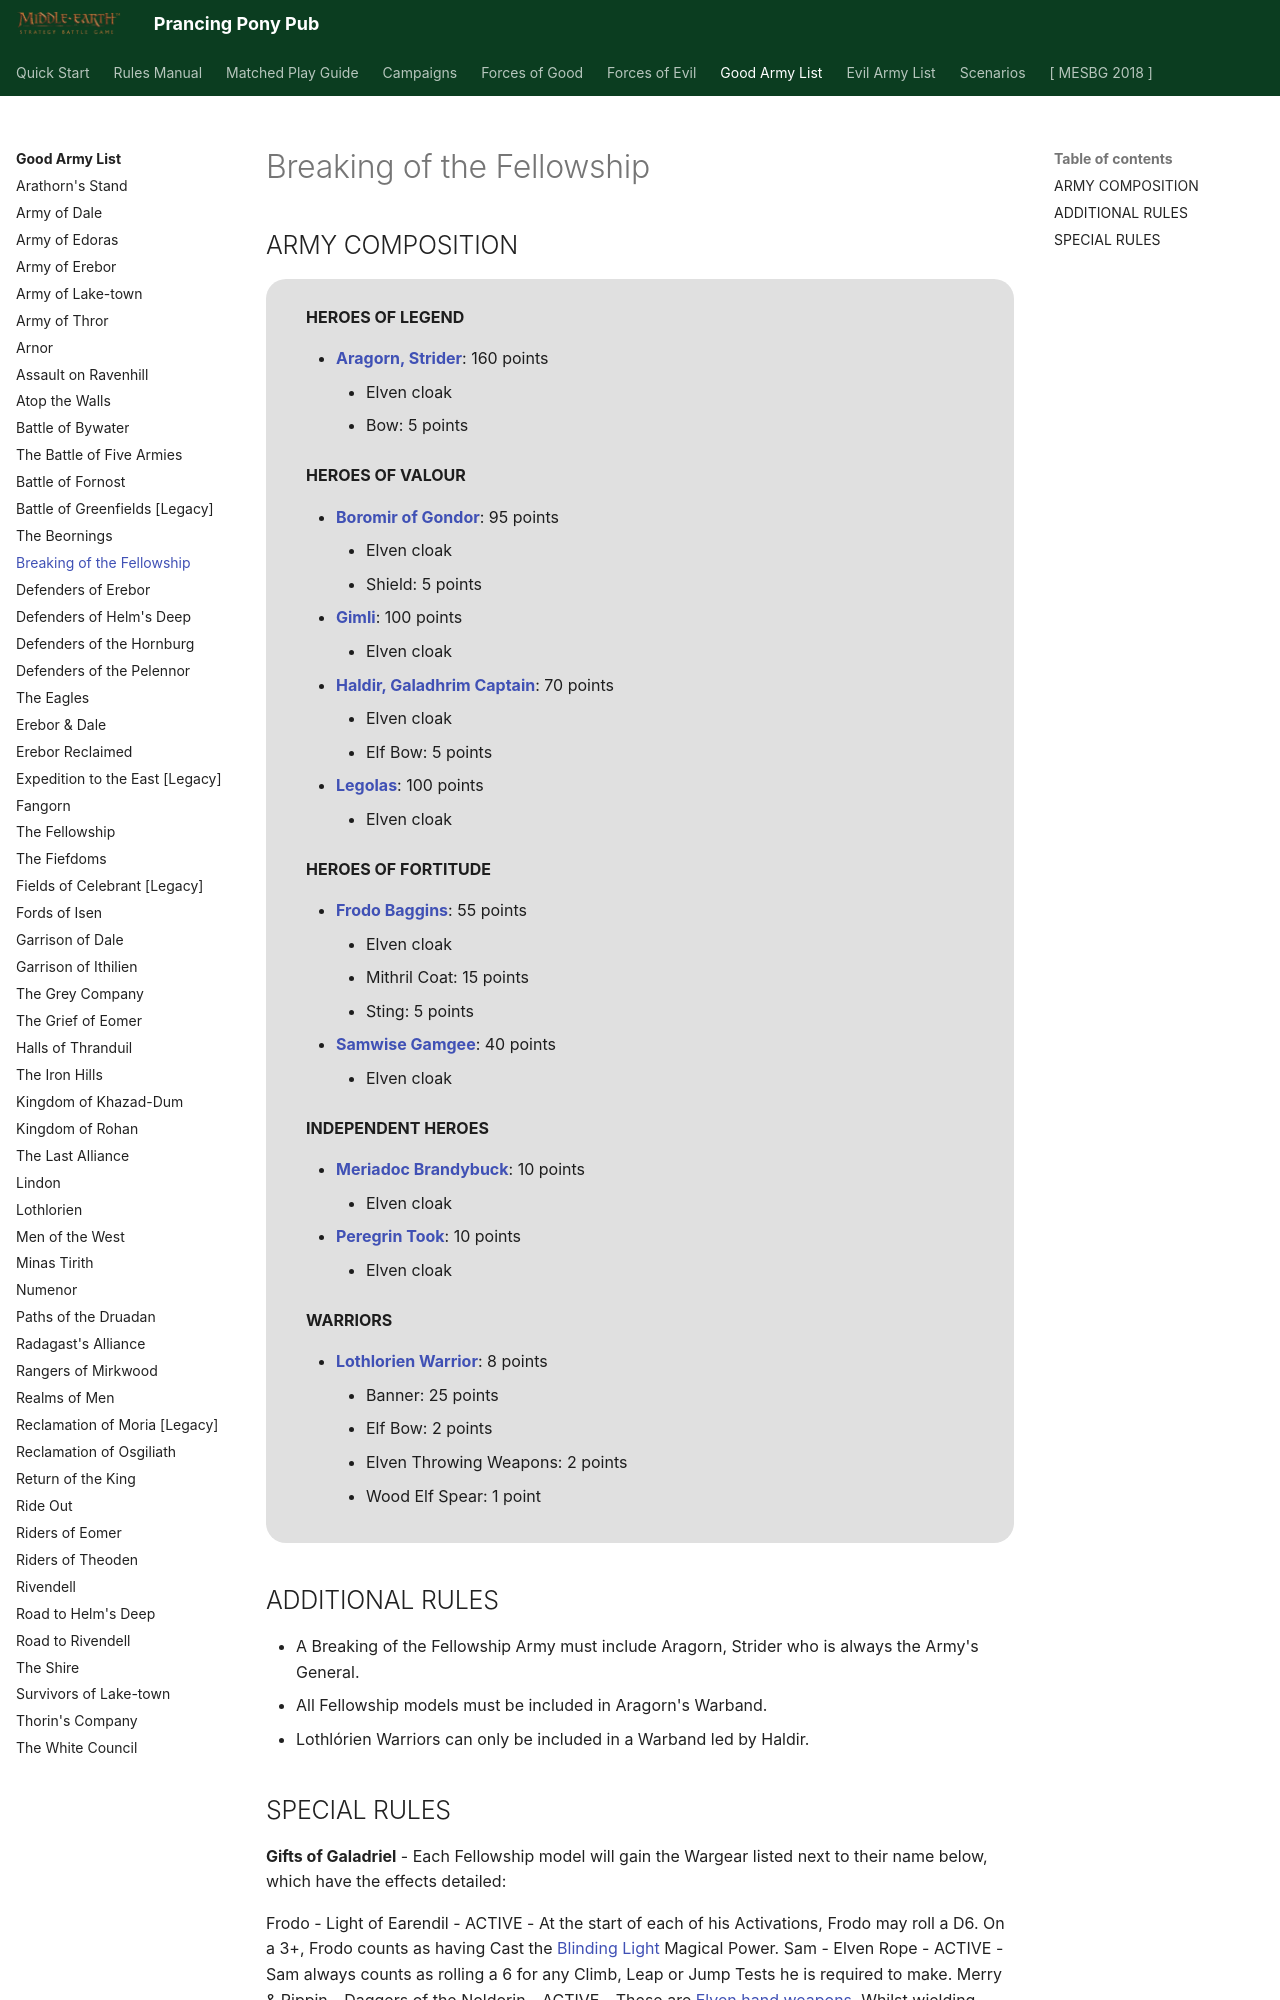

repository: BBBase-EHeresy-PPPub/PPPub · page: mesbg2024/good_army_list/breaking_of_the_fellowship/index.html · generator: mkdocs

# Breaking of the Fellowship

## ARMY COMPOSITION

<div class="unitCard" markdown>

**HEROES OF LEGEND**

- [**Aragorn, Strider**](../forces_of_good/the_free_peoples.md#aragorn-strider-160-points): 160 points
    - Elven cloak
    - Bow: 5 points

**HEROES OF VALOUR**

- [**Boromir of Gondor**](../forces_of_good/the_free_peoples.md#boromir-of-gondor-95-points): 95 points
    - Elven cloak
    - Shield: 5 points
- [**Gimli**](../forces_of_good/the_free_peoples.md#gimli-100-points): 100 points
    - Elven cloak
- [**Haldir, Galadhrim Captain**](../forces_of_good/elven_kingdoms.md#haldir-galadhrim-captain-70-points): 70 points
    - Elven cloak
    - Elf Bow: 5 points
- [**Legolas**](../forces_of_good/the_free_peoples.md#legolas-100-points): 100 points
    - Elven cloak

**HEROES OF FORTITUDE**

- [**Frodo Baggins**](../forces_of_good/the_free_peoples.md#frodo-baggins-55-points): 55 points
    - Elven cloak
    - Mithril Coat: 15 points
    - Sting: 5 points
- [**Samwise Gamgee**](../forces_of_good/the_free_peoples.md#samwise-gamgee-40-points): 40 points
    - Elven cloak

**INDEPENDENT HEROES**

- [**Meriadoc Brandybuck**](../forces_of_good/the_free_peoples.md#meriadoc-brandybuck-10-points): 10 points
    - Elven cloak
- [**Peregrin Took**](../forces_of_good/the_free_peoples.md#peregrin-took-10-points): 10 points
    - Elven cloak

**WARRIORS**

- [**Lothlorien Warrior**](../forces_of_good/elven_kingdoms.md#lothlorien-warrior-8-points): 8 points
    - Banner: 25 points
    - Elf Bow: 2 points
    - Elven Throwing Weapons: 2 points
    - Wood Elf Spear: 1 point

</div>

## ADDITIONAL RULES

- A Breaking of the Fellowship Army must include Aragorn, Strider who is always the Army's General.
- All Fellowship models must be included in Aragorn's Warband.
- Lothlórien Warriors can only be included in a Warband led by Haldir.
